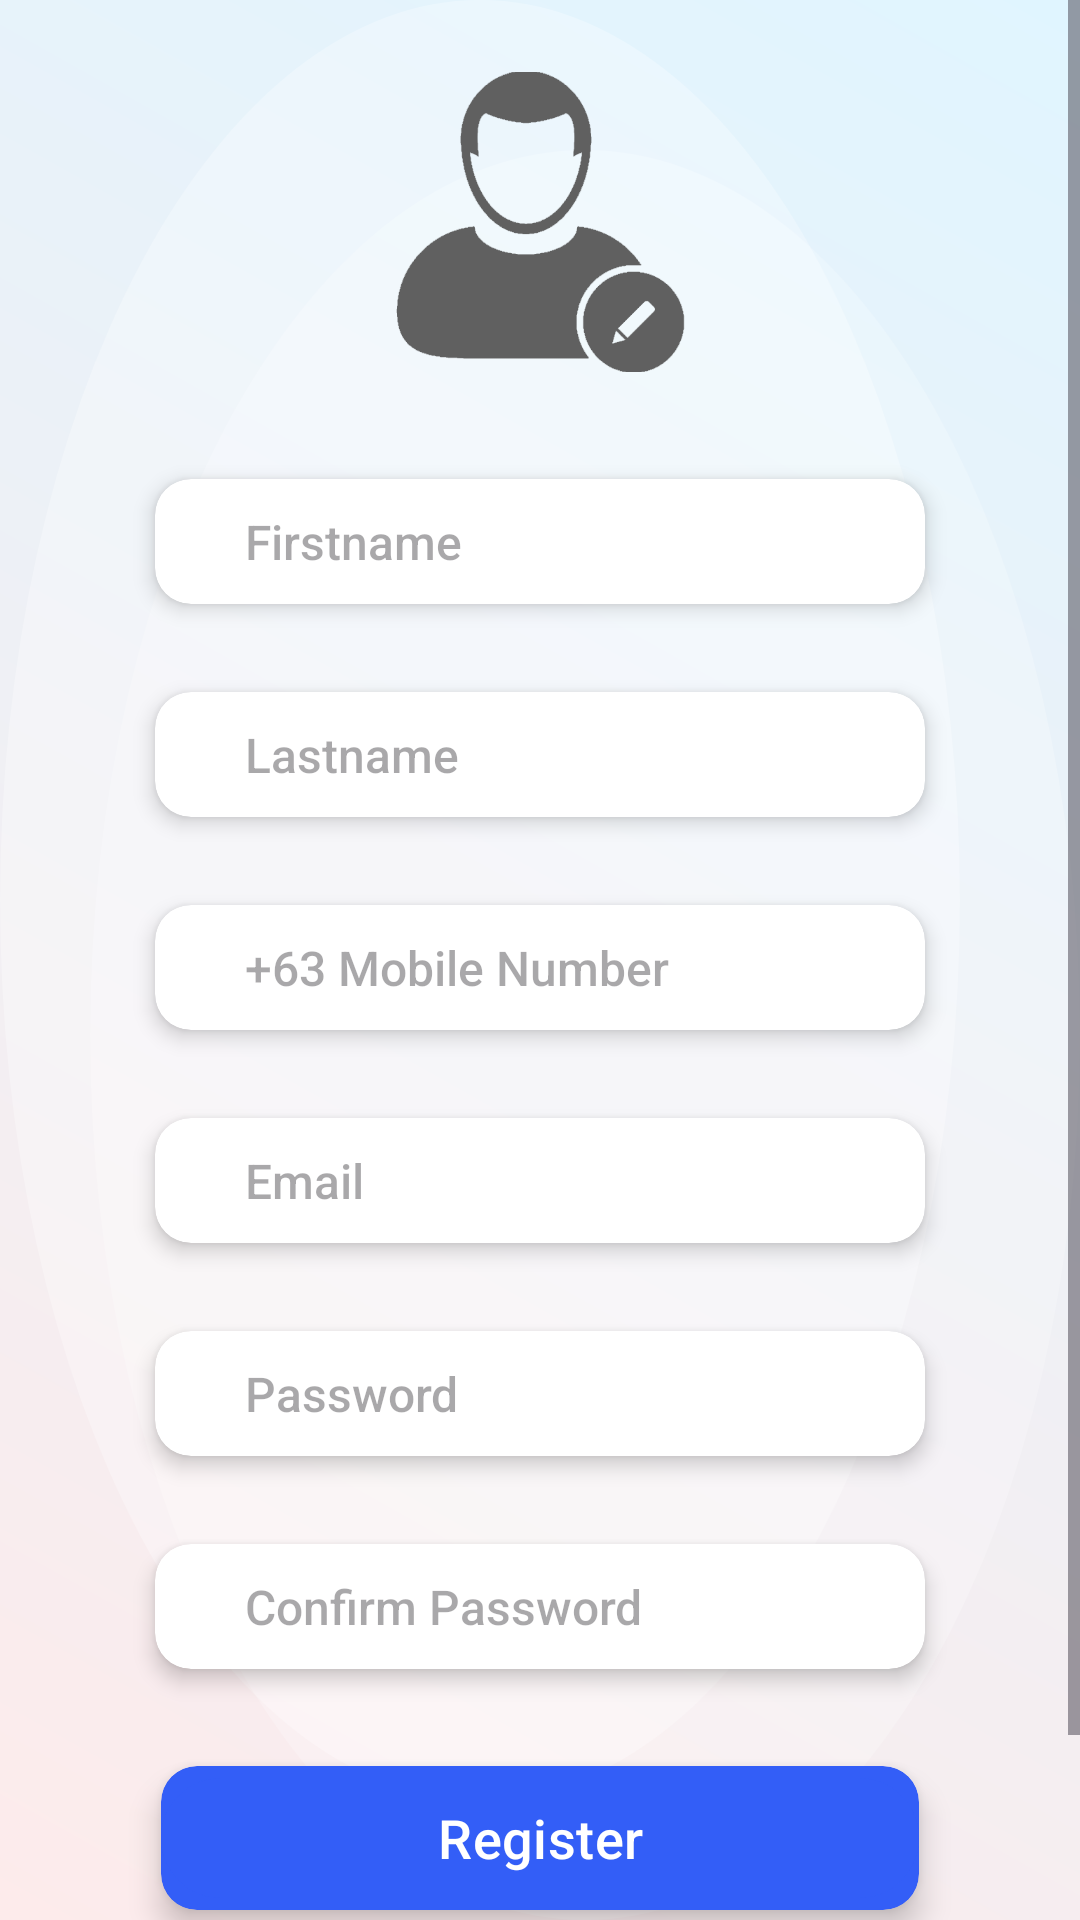

This screen was rendered from an Android layout file. Write that file and the resources it references.
<!-- AndroidManifest.xml: activity theme Theme.FixItNow.Chat -->
<!-- res/layout/activity_register.xml -->
<ScrollView xmlns:android="http://schemas.android.com/apk/res/android"
    android:layout_width="match_parent"
    android:layout_height="match_parent"
    xmlns:app="http://schemas.android.com/apk/res-auto"

    android:id="@+id/reg"
    android:background="@drawable/bg_pastel_shapes">

    <LinearLayout
        android:layout_width="match_parent"
        android:layout_height="wrap_content"
        android:orientation="vertical"
        android:gravity="center_horizontal"
        android:padding="24dp"
        >

        <ImageView
            android:id="@+id/profileImage"
            android:layout_width="100dp"
            android:layout_height="100dp"
            android:src="@drawable/user_icon_edit"
            android:scaleType="centerCrop"

            android:contentDescription="PROFILE IMAGE"
            android:clickable="true"
            android:focusable="true"
            android:layout_marginBottom="16dp" />

        <androidx.cardview.widget.CardView
            android:layout_width="match_parent"
            android:layout_height="wrap_content"
            android:layout_marginTop="10dp"
            android:layout_marginBottom="10dp"
            android:layout_marginLeft="20dp"
            android:layout_marginRight="20dp"
            app:cardCornerRadius="12dp"
            app:cardElevation="4dp"
            app:cardUseCompatPadding="true">

            <EditText
                android:id="@+id/etFirstname"
                android:layout_width="match_parent"
                android:layout_height="wrap_content"
                android:hint="Firstname"
                android:fontFamily="sans-serif-medium"
                android:textSize="16sp"
                android:background="@android:color/transparent"
                android:paddingTop="10dp"
                android:paddingBottom="10dp"
                android:paddingLeft="30dp"
                android:paddingRight="30dp" />
        </androidx.cardview.widget.CardView>

        <androidx.cardview.widget.CardView
            android:layout_width="match_parent"
            android:layout_height="wrap_content"
            android:layout_marginBottom="10dp"
            android:layout_marginLeft="20dp"
            android:layout_marginRight="20dp"
            app:cardCornerRadius="12dp"
            app:cardElevation="4dp"
            app:cardUseCompatPadding="true">

            <EditText
                android:id="@+id/etLastname"
                android:layout_width="match_parent"
                android:layout_height="wrap_content"
                android:hint="Lastname"
                android:fontFamily="sans-serif-medium"
                android:textSize="16sp"
                android:background="@android:color/transparent"
                android:paddingTop="10dp"
                android:paddingBottom="10dp"
                android:paddingLeft="30dp"
                android:paddingRight="30dp" />
        </androidx.cardview.widget.CardView>
























        <androidx.cardview.widget.CardView
            android:layout_width="match_parent"
            android:layout_height="wrap_content"
            android:layout_marginBottom="10dp"
            android:layout_marginLeft="20dp"
            android:layout_marginRight="20dp"
            app:cardCornerRadius="12dp"
            app:cardElevation="4dp"
            app:cardUseCompatPadding="true">

            <EditText
                android:id="@+id/etPhone"
                android:layout_width="match_parent"
                android:layout_height="wrap_content"
                android:hint="+63 Mobile Number"
                android:inputType="phone"
                android:fontFamily="sans-serif-medium"
                android:textSize="16sp"
                android:background="@android:color/transparent"
                android:paddingTop="10dp"
                android:paddingBottom="10dp"
                android:paddingLeft="30dp"
                android:paddingRight="30dp" />
        </androidx.cardview.widget.CardView>

        <androidx.cardview.widget.CardView
            android:layout_width="match_parent"
            android:layout_height="wrap_content"
            android:layout_marginBottom="10dp"
            android:layout_marginLeft="20dp"
            android:layout_marginRight="20dp"
            app:cardCornerRadius="12dp"
            app:cardElevation="4dp"
            app:cardUseCompatPadding="true">

            <EditText
                android:id="@+id/etEmails"
                android:layout_width="match_parent"
                android:layout_height="wrap_content"
                android:hint="Email"
                android:fontFamily="sans-serif-medium"
                android:textSize="16sp"
                android:background="@android:color/transparent"
                android:paddingTop="10dp"
                android:paddingBottom="10dp"
                android:paddingLeft="30dp"
                android:paddingRight="30dp" />
        </androidx.cardview.widget.CardView>

        <androidx.cardview.widget.CardView
            android:layout_width="match_parent"
            android:layout_height="wrap_content"
            android:layout_marginBottom="10dp"
            android:layout_marginLeft="20dp"
            android:layout_marginRight="20dp"
            app:cardCornerRadius="12dp"
            app:cardElevation="4dp"
            app:cardUseCompatPadding="true">

            <EditText
                android:id="@+id/etPassword"
                android:layout_width="match_parent"
                android:layout_height="wrap_content"
                android:hint="Password"
                android:inputType="textPassword"
                android:fontFamily="sans-serif-medium"
                android:textSize="16sp"
                android:background="@android:color/transparent"
                android:paddingTop="10dp"
                android:paddingBottom="10dp"
                android:paddingLeft="30dp"
                android:paddingRight="30dp" />
        </androidx.cardview.widget.CardView>

        <androidx.cardview.widget.CardView
            android:layout_width="match_parent"
            android:layout_height="wrap_content"
            android:layout_marginBottom="10dp"
            android:layout_marginLeft="20dp"
            android:layout_marginRight="20dp"
            app:cardCornerRadius="12dp"
            app:cardElevation="4dp"
            app:cardUseCompatPadding="true">

            <EditText
                android:id="@+id/etConfirmPassword"
                android:layout_width="match_parent"
                android:layout_height="wrap_content"
                android:hint="Confirm Password"
                android:inputType="textPassword"
                android:fontFamily="sans-serif-medium"
                android:textSize="16sp"
                android:background="@android:color/transparent"
                android:paddingTop="10dp"
                android:paddingBottom="10dp"
                android:paddingLeft="30dp"
                android:paddingRight="30dp" />
        </androidx.cardview.widget.CardView>

        

        <androidx.cardview.widget.CardView
            android:layout_width="match_parent"
            android:layout_height="wrap_content"
            android:layout_marginLeft="20dp"
            android:layout_marginRight="20dp"
            android:backgroundTint="@color/blue_cus"
            app:cardCornerRadius="12dp"
            app:cardElevation="6dp"
            app:cardUseCompatPadding="true">

            <Button
                android:id="@+id/registerBtn"
                android:layout_width="match_parent"
                android:layout_height="wrap_content"
                android:backgroundTint="@color/blue_cus"
                android:text="Register"
                android:textColor="@android:color/white"
                android:textSize="18dp" />
        </androidx.cardview.widget.CardView>

        <TextView
            android:id="@+id/backToLoginText"
            android:layout_width="wrap_content"
            android:layout_height="wrap_content"
            android:text="Back to Login"
            android:textColor="@color/blue_cus"
            android:layout_marginTop="16dp"/>
    </LinearLayout>
</ScrollView>
<!-- resources referenced by this layout -->
<resources>
  <color name="blue_cus">#335EF7</color>
  <!-- drawable bg_pastel_shapes (drawable) -->
  <?xml version="1.0" encoding="utf-8"?>
  <layer-list xmlns:android="http://schemas.android.com/apk/res/android">
      
      <item>
          <shape android:shape="rectangle">
              <gradient
                  android:startColor="#FDEBEB"
                  android:endColor="#E0F5FF"
                  android:angle="45" />
          </shape>
      </item>
  
      
      <item android:left="30dp" android:top="50dp">
          <shape android:shape="oval">
              <solid android:color="#33FFFFFF" />
          </shape>
      </item>
  
      
      <item android:right="40dp" android:bottom="40dp">
          <shape android:shape="oval">
              <solid android:color="#44FFFFFF" />
          </shape>
      </item>
  </layer-list>
  <!-- drawable user_icon_edit: png bitmap (drawable, 11267 bytes) -->
  <style name="Theme.FixItNow.Chat" parent="Theme.Material3.DayNight.NoActionBar">
          
          <item name="android:windowIsTranslucent">false</item>
          <item name="android:windowTranslucentStatus">false</item>
          <item name="android:windowTranslucentNavigation">false</item>
          
          <item name="android:windowDrawsSystemBarBackgrounds">true</item>
          
          <item name="android:statusBarColor">#38000000</item>
          <item name="android:navigationBarColor">#1F000000</item>
          
          <item name="android:windowSoftInputMode">adjustResize</item>
      </style>
</resources>
